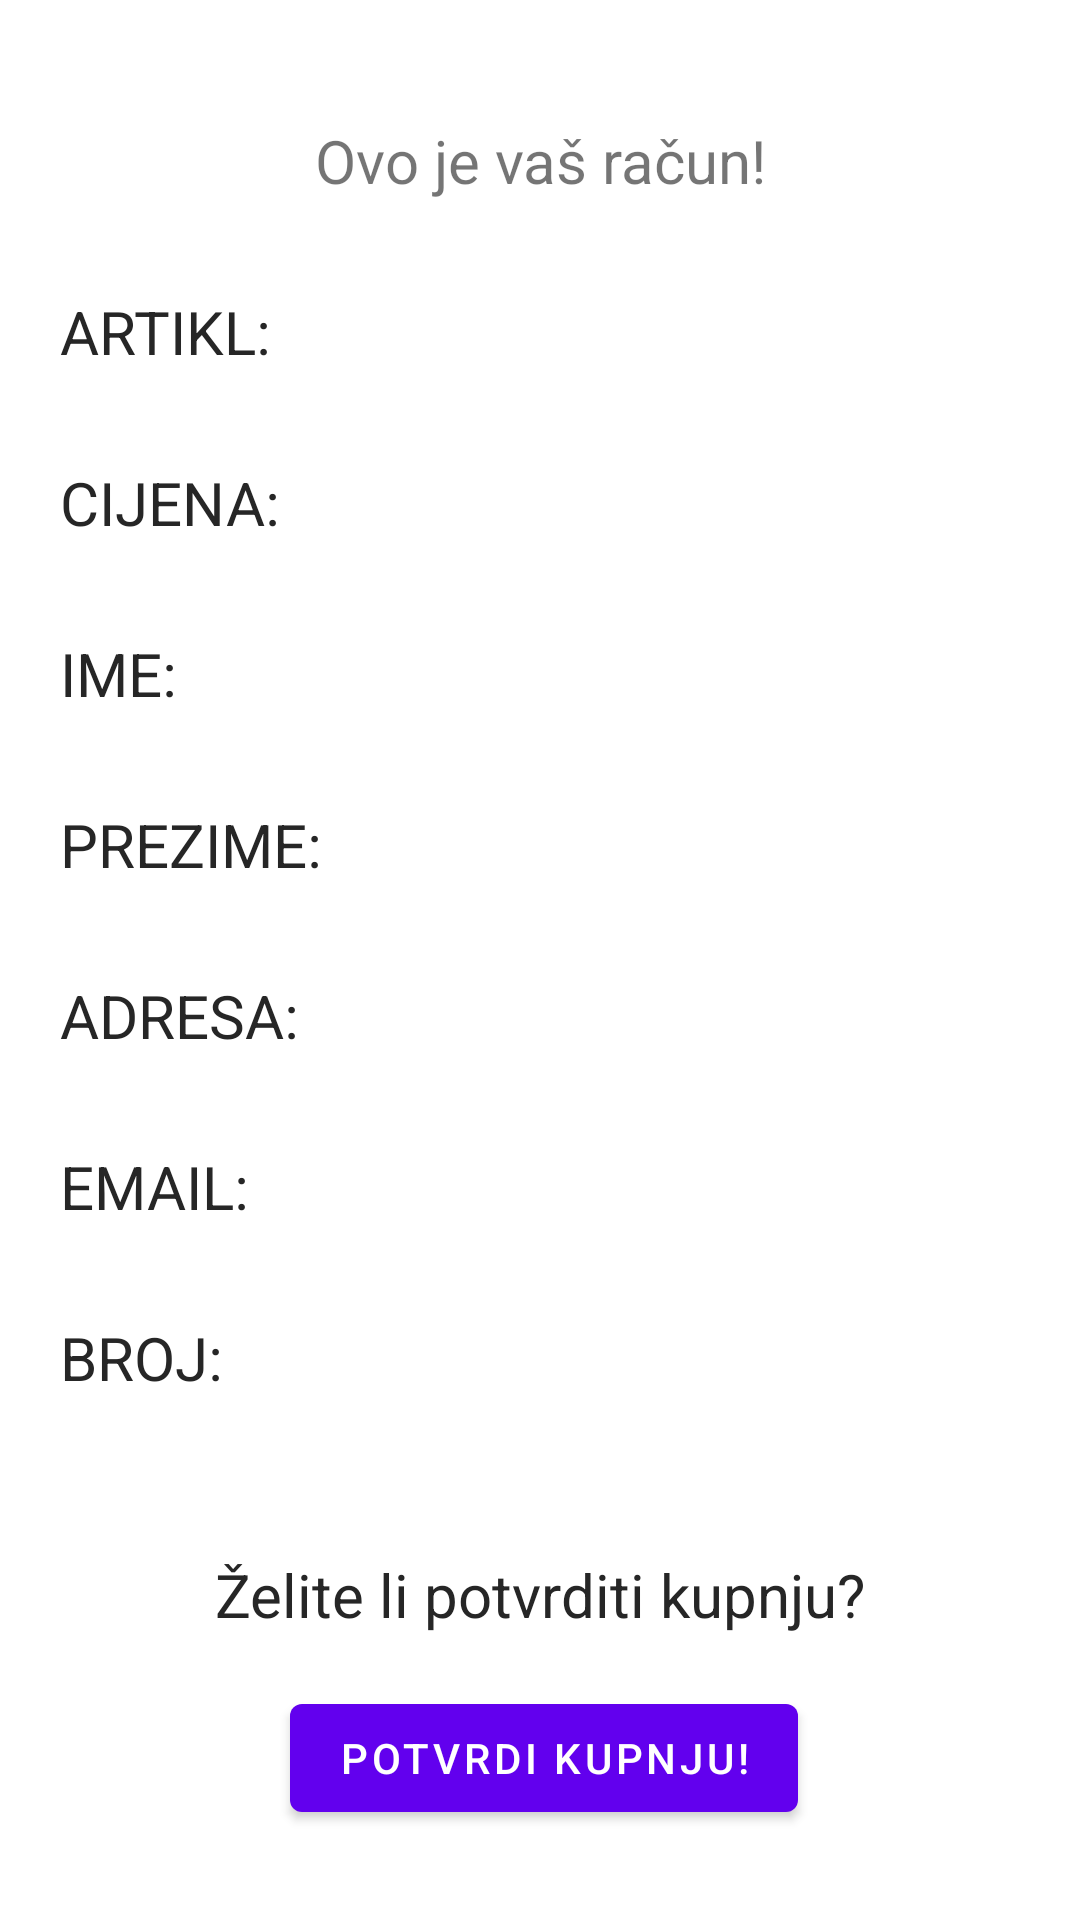

The Android layout XML behind this screen, and the referenced resources:
<!-- AndroidManifest.xml: application theme Theme.FishingTackleShop -->
<!-- res/layout/activity_stapovi_kupnja.xml -->
<?xml version="1.0" encoding="utf-8"?>
<androidx.constraintlayout.widget.ConstraintLayout xmlns:android="http://schemas.android.com/apk/res/android"
    xmlns:app="http://schemas.android.com/apk/res-auto"
    xmlns:tools="http://schemas.android.com/tools"
    android:layout_width="match_parent"
    android:layout_height="match_parent"
    tools:context=".ui.stapovi.StapoviKupnjaActivity">

    <Button
        android:id="@+id/gumbPotvrdiKupnju"
        android:layout_width="wrap_content"
        android:layout_height="wrap_content"
        android:layout_marginBottom="30dp"
        android:layout_marginStart="25dp"
        android:text="Potvrdi kupnju!"
        app:layout_constraintBottom_toBottomOf="parent"
        app:layout_constraintStart_toStartOf="@+id/textViewPotvrdaKupnje" />

    <LinearLayout
        android:id="@+id/linearLayoutArtiklRacun"
        android:layout_width="match_parent"
        android:layout_height="wrap_content"
        android:layout_marginStart="20dp"
        android:layout_marginTop="30dp"
        android:orientation="horizontal"
        app:layout_constraintStart_toStartOf="parent"
        app:layout_constraintTop_toBottomOf="@+id/textViewRacun">

        <TextView
            android:id="@+id/textViewArtiklRacun"
            android:layout_width="wrap_content"
            android:layout_height="wrap_content"
            android:text="ARTIKL: "
            android:textColor="#262626"
            android:textSize="20dp" />

        <TextView
            android:id="@+id/textViewArtiklRacun2"
            android:layout_width="wrap_content"
            android:layout_height="wrap_content"
            android:textColor="#262626"
            android:textSize="20dp" />
    </LinearLayout>


    <LinearLayout
        android:id="@+id/linearLayoutCijenaRacun"
        android:layout_width="match_parent"
        android:layout_height="wrap_content"
        android:layout_marginStart="20dp"
        android:layout_marginTop="30dp"
        android:orientation="horizontal"
        app:layout_constraintStart_toStartOf="parent"
        app:layout_constraintTop_toBottomOf="@+id/linearLayoutArtiklRacun">

        <TextView
            android:id="@+id/textViewCijenaRacun"
            android:layout_width="wrap_content"
            android:layout_height="wrap_content"
            android:text="CIJENA: "
            android:textColor="#262626"
            android:textSize="20dp" />

        <TextView
            android:id="@+id/textViewCijenaRacun2"
            android:layout_width="wrap_content"
            android:layout_height="wrap_content"
            android:textColor="#262626"
            android:textSize="20dp" />
    </LinearLayout>


    <LinearLayout
        android:id="@+id/linearLayoutImeRacun"
        android:layout_width="match_parent"
        android:layout_height="wrap_content"
        android:layout_marginStart="20dp"
        android:layout_marginTop="30dp"
        android:orientation="horizontal"
        app:layout_constraintStart_toStartOf="parent"
        app:layout_constraintTop_toBottomOf="@+id/linearLayoutCijenaRacun">

        <TextView
            android:id="@+id/textViewImeRacun"
            android:layout_width="wrap_content"
            android:layout_height="wrap_content"
            android:text="IME: "
            android:textColor="#262626"
            android:textSize="20dp" />

        <TextView
            android:id="@+id/textViewImeRacun2"
            android:layout_width="wrap_content"
            android:layout_height="wrap_content"
            android:textColor="#262626"
            android:textSize="20dp"/>
    </LinearLayout>


    <LinearLayout
        android:id="@+id/linearLayoutPrezimeRacun"
        android:layout_width="match_parent"
        android:layout_height="wrap_content"
        android:layout_marginStart="20dp"
        android:layout_marginTop="30dp"
        android:orientation="horizontal"
        app:layout_constraintStart_toStartOf="parent"
        app:layout_constraintTop_toBottomOf="@+id/linearLayoutImeRacun">

        <TextView
            android:id="@+id/textViewPrezimeRacun"
            android:layout_width="wrap_content"
            android:layout_height="wrap_content"
            android:text="PREZIME: "
            android:textColor="#262626"
            android:textSize="20dp" />

        <TextView
            android:id="@+id/textViewPrezimeRacun2"
            android:layout_width="wrap_content"
            android:layout_height="wrap_content"
            android:textColor="#262626"
            android:textSize="20dp" />
    </LinearLayout>


    <LinearLayout
        android:id="@+id/linearLayoutAdresaRacun"
        android:layout_width="match_parent"
        android:layout_height="wrap_content"
        android:layout_marginStart="20dp"
        android:layout_marginTop="30dp"
        android:orientation="horizontal"
        app:layout_constraintStart_toStartOf="parent"
        app:layout_constraintTop_toBottomOf="@+id/linearLayoutPrezimeRacun">

        <TextView
            android:id="@+id/textViewAdresaRacun"
            android:layout_width="wrap_content"
            android:layout_height="wrap_content"
            android:text="ADRESA: "
            android:textColor="#262626"
            android:textSize="20dp" />

        <TextView
            android:id="@+id/textViewAdresaRacun2"
            android:layout_width="wrap_content"
            android:layout_height="wrap_content"
            android:textColor="#262626"
            android:textSize="20dp" />
    </LinearLayout>


    <LinearLayout
        android:id="@+id/linearLayoutEmailRacun"
        android:layout_width="match_parent"
        android:layout_height="wrap_content"
        android:layout_marginStart="20dp"
        android:layout_marginTop="30dp"
        android:orientation="horizontal"
        app:layout_constraintStart_toStartOf="parent"
        app:layout_constraintTop_toBottomOf="@+id/linearLayoutAdresaRacun">

        <TextView
            android:id="@+id/textViewEmailRacun"
            android:layout_width="wrap_content"
            android:layout_height="wrap_content"
            android:text="EMAIL: "
            android:textColor="#262626"
            android:textSize="20dp" />

        <TextView
            android:id="@+id/textViewEmailRacun2"
            android:layout_width="wrap_content"
            android:layout_height="wrap_content"
            android:textColor="#262626"
            android:textSize="20dp" />
    </LinearLayout>


    <LinearLayout
        android:id="@+id/linearLayoutBrojRacun"
        android:layout_width="match_parent"
        android:layout_height="wrap_content"
        android:layout_marginStart="20dp"
        android:layout_marginTop="30dp"
        android:orientation="horizontal"
        app:layout_constraintStart_toStartOf="parent"
        app:layout_constraintTop_toBottomOf="@+id/linearLayoutEmailRacun">

        <TextView
            android:id="@+id/textViewBrojRacun"
            android:layout_width="wrap_content"
            android:layout_height="wrap_content"
            android:text="BROJ: "
            android:textColor="#262626"
            android:textSize="20dp" />

        <TextView
            android:id="@+id/textViewBrojRacun2"
            android:layout_width="wrap_content"
            android:layout_height="wrap_content"
            android:textColor="#262626"
            android:textSize="20dp" />
    </LinearLayout>

    <TextView
        android:id="@+id/textViewRacun"
        android:layout_width="wrap_content"
        android:layout_height="wrap_content"
        android:layout_marginTop="40dp"
        android:text="Ovo je vaš račun!"
        android:textSize="20dp"
        app:layout_constraintEnd_toEndOf="parent"
        app:layout_constraintStart_toStartOf="parent"
        app:layout_constraintTop_toTopOf="parent" />

    <TextView
        android:id="@+id/textViewPotvrdaKupnje"
        android:layout_width="wrap_content"
        android:layout_height="wrap_content"
        android:layout_marginBottom="17dp"
        android:text="Želite li potvrditi kupnju?"
        android:textColor="#262626"
        android:textSize="20dp"
        app:layout_constraintBottom_toTopOf="@+id/gumbPotvrdiKupnju"
        app:layout_constraintEnd_toEndOf="parent"
        app:layout_constraintStart_toStartOf="parent" />

</androidx.constraintlayout.widget.ConstraintLayout>
<!-- resources referenced by this layout -->
<resources>
  <style name="Theme.FishingTackleShop" parent="Theme.MaterialComponents.DayNight.DarkActionBar">
          
          <item name="colorPrimary">@color/purple_500</item>
          <item name="colorPrimaryVariant">@color/purple_700</item>
          <item name="colorOnPrimary">@color/white</item>
          
          <item name="colorSecondary">@color/teal_200</item>
          <item name="colorSecondaryVariant">@color/teal_700</item>
          <item name="colorOnSecondary">@color/black</item>
          
          <item name="android:statusBarColor" tools:targetApi="l">?attr/colorPrimaryVariant</item>
          
      </style>
  <!-- not gathered from this repository: default colours our renderer supplied (Android Studio template values) -->
  <color name="purple_500">#FF6200EE</color>
  <color name="purple_700">#FF3700B3</color>
  <color name="teal_200">#FF03DAC5</color>
  <color name="teal_700">#FF018786</color>
  <color name="black">#FF000000</color>
  <color name="white">#FFFFFFFF</color>
</resources>
